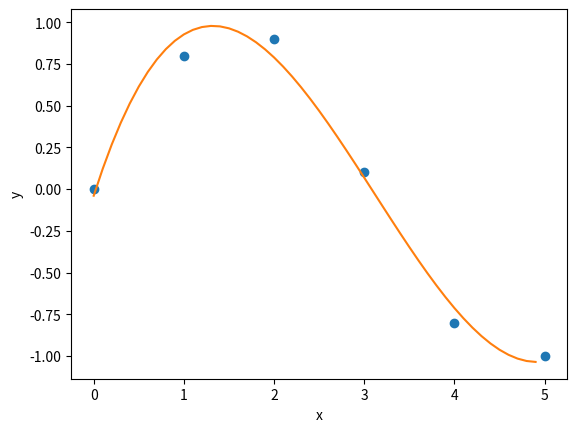

Source code (Python):
import numpy as np

# create array from list
# Example1:
data1 = [1,2,3,4,5]
ary1 = np.array(data1)

ary1

# Example 2:
data2 = [range(1,4), range(4,7)]

ary2 = np.array(data2)

ary2

np.zeros(10)

np.zeros((4,8))

ary3 = np.linspace(0,1,5) #array in linear space from 0 to 1 in length 5

ary3

np.logspace(0,3,4) #array in log of 10th

intArray = np.arange(5) # array of list from 0 to 5 by 1 increment each in int

intArray

floatArray = intArray.astype(float) # change type of array

floatArray

# create an array from random number in matrices row =2 column=3
data1 = np.random.randn(2,3) 
print(data1)

ary1.dtype

ary3.dtype

ary2.ndim

ary2.shape # (rows,columns)

ary2.size # numbers of all elements

len(ary2) # number of rows or first dimension axis

# reshape by using reshape function
temp1 = np.arange(20, dtype=float).reshape((4,5))
print(temp1.shape)
print(temp1.reshape(10,2))

# add axis
temp2 = np.array([1,2])
temp2_col = temp2[:,np.newaxis]
print(temp2_col)

# transpose
print(temp2_col.T)

# flatten
temp1.flatten()

x = np.array([1,2])
y = np.array([3,4])
xy = np.stack((x,y))
print(xy)

import numpy as np
ary3 = np.arange(20, dtype=float)
print(ary3)

ary4 = ary3.reshape((4,5))
print(ary4)

ary4[0,:] # 1st row will be index with 0 

ary4[:,0] # 1st column

ary4[:,:2] # output all up until column 2

ary4[:,2:] # output column 2 until end

ary4[:,1:4] #include column 1 to 3

ary4[0,::-1] # start from backward

ary5 = ary4[ary4>6] # filter array 
print(ary5)

ary4[2,2] #access specific array element

ary4[2][2] # access specific array element

import numpy as np

P = np.random.rand(4,4) # generate random matrix 4 by 4
x = np.random.rand(4)   # generate 4 element vector
Q = np.dot(P,x)  # must follow metrix rule (4 x 4) . (4 x 1) = (4x 1)
print("P = ", P)
print("x = ", x)
print("Q = ", Q)

a = np.linalg.solve(P,Q) # compute the exact solutaion of x, Q = P.x find x
print(a)

R = np.eye(3)  # Identity matric
print(R)

eigenValues, eigenVectors = np.linalg.eig(R)
print("eigen values = ",eigenValues)
print("eigen vector = ",eigenVectors)

X = np.array([0.0, 1.0, 2.0, 3.0, 4.0, 5.0])
Y = np.array([0.0, 0.8, 0.9, 0.1, -0.8, -1.0])

# fit the data with polynomial cubic, order = 3
# numpy.polyfit(x, y, deg, rcond=None, full=False, w=None, cov=False)
z = np.polyfit(X,Y,3)
print(z)

# get the polynomial equation
fp = np.poly1d(z)
print(fp)

# ploting step
xsample = [0.1 * i for i in range(50)]
ysample = [fp(x) for x in xsample]

import matplotlib.pyplot as plt

plt.plot(X,Y,'o', label = 'data')
plt.plot(xsample, ysample, label = 'fitted curve')
plt.xlabel('x')
plt.ylabel('y')
plt.savefig('polyfit.pdf')
plt.show()